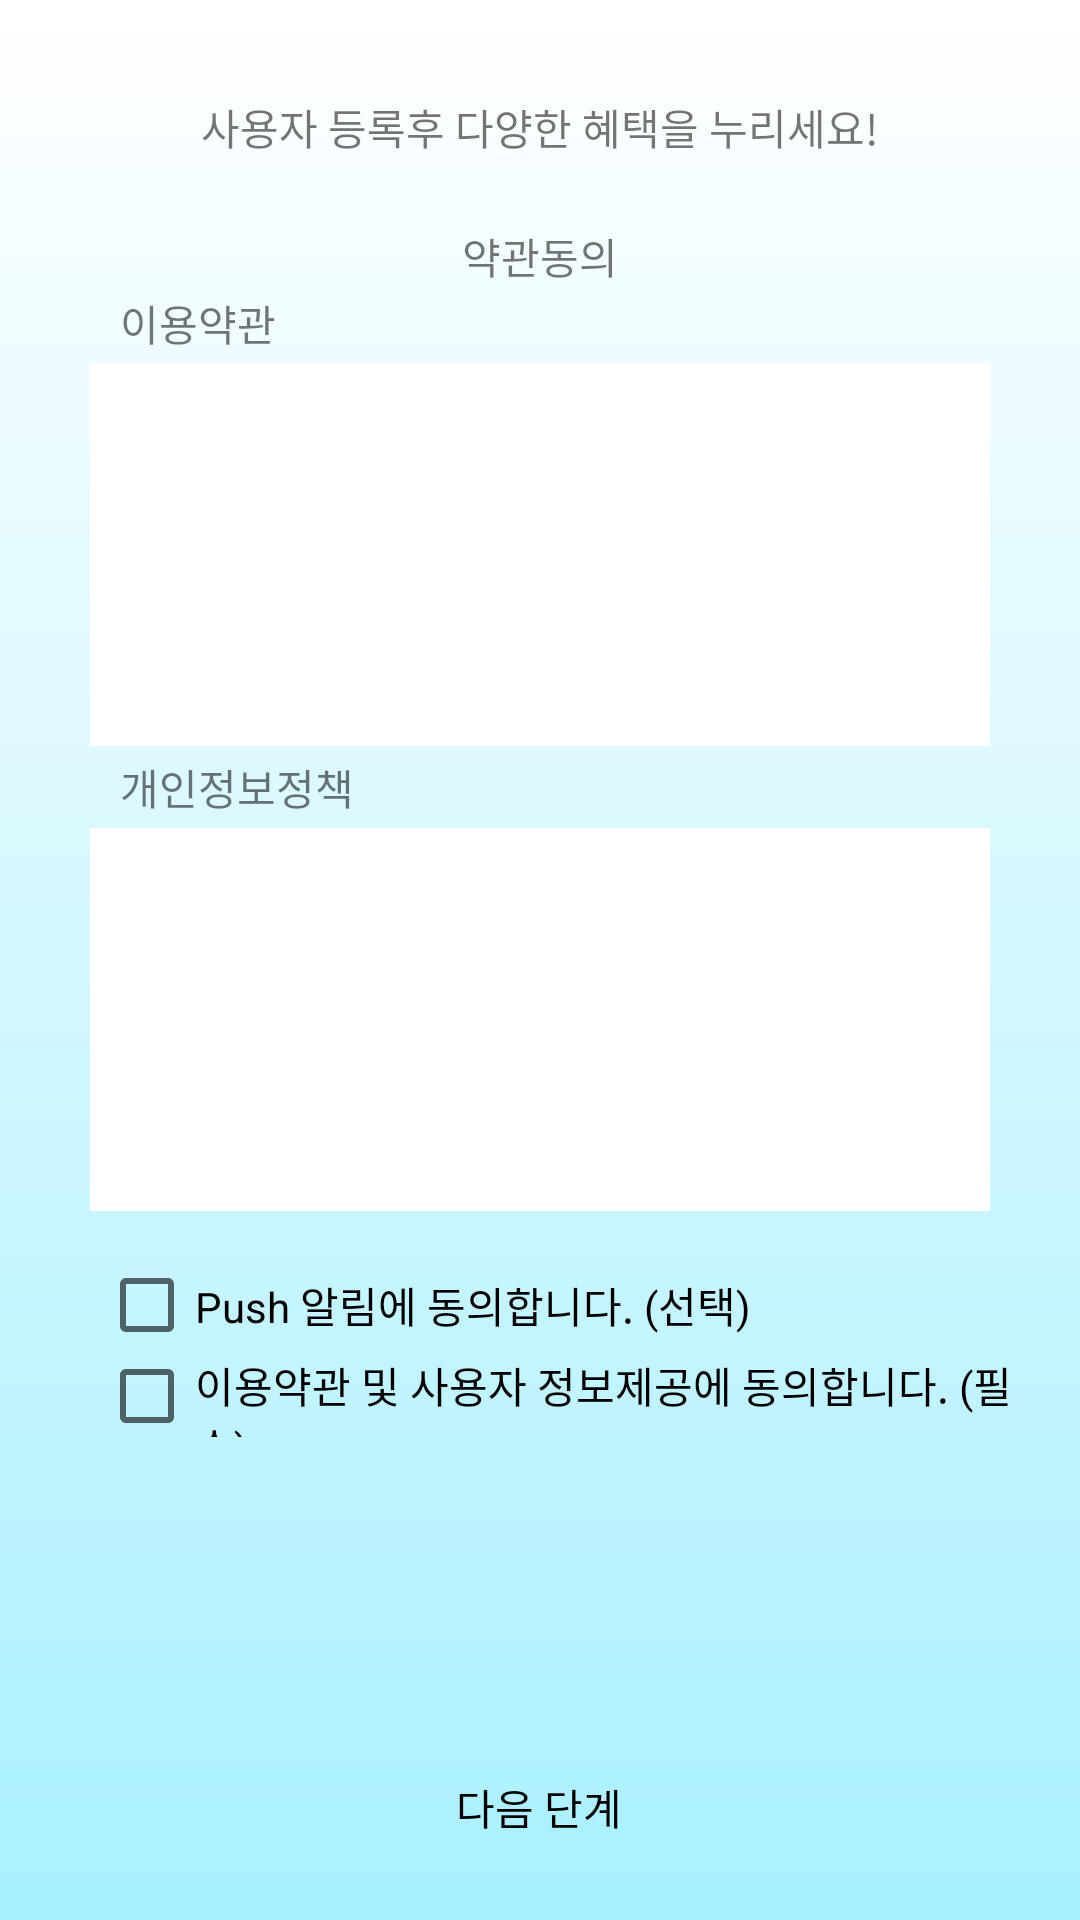

Layout XML and referenced resources for this Android screen:
<!-- AndroidManifest.xml: application theme AppTheme -->
<!-- res/layout/activity_auth.xml -->
<?xml version="1.0" encoding="utf-8"?>
<LinearLayout xmlns:android="http://schemas.android.com/apk/res/android"
    android:background="@drawable/login_background"
    android:layout_width="match_parent"
    android:layout_height="match_parent"
    android:orientation="vertical"
    android:weightSum="2560">

    <LinearLayout
        android:gravity="center"
        android:layout_width="match_parent"
        android:layout_height="0dp"
        android:layout_weight="300"
        android:paddingTop="10dp">

        <TextView
            android:id="@+id/textView"
            android:layout_width="wrap_content"
            android:layout_height="wrap_content"
            android:textSize="14dp"
            android:textAlignment="center"
            android:text="사용자 등록후 다양한 혜택을 누리세요!" />
    </LinearLayout>


    <LinearLayout
        android:layout_width="match_parent"
        android:layout_height="0dp"
        android:layout_weight="1960"
        android:background="@drawable/round"
        android:layout_marginLeft="20dp"
        android:layout_marginRight="20dp"
        android:orientation="vertical"
        android:weightSum="1960">
        <LinearLayout
            android:orientation="vertical"
            android:gravity="center"
            android:layout_width="match_parent"
            android:layout_height="0dp"
            android:layout_weight="140"
            android:weightSum="1440">

            <TextView
                android:id="@+id/textView2"
                android:layout_width="wrap_content"
                android:layout_height="wrap_content"
                android:text="약관동의"
                android:textAlignment="center"
                android:textSize="14dp" />
        </LinearLayout>

        <LinearLayout
            android:layout_width="match_parent"
            android:layout_height="0dp"
            android:layout_weight="200"
            android:orientation="vertical">


            <LinearLayout
                android:layout_width="match_parent"
                android:layout_height="match_parent"
                android:gravity="center_vertical">

                <TextView
                    android:layout_width="wrap_content"
                    android:layout_height="wrap_content"
                    android:layout_marginLeft="20dp"
                    android:text="이용약관" />
            </LinearLayout>
        </LinearLayout>

        <LinearLayout
            android:layout_width="match_parent"
            android:layout_height="100dp"
            android:layout_weight="200"
            android:orientation="vertical"
            android:paddingLeft="10dp"
            android:paddingRight="10dp">

            <ScrollView
                android:layout_width="match_parent"
                android:layout_height="match_parent"
                android:background="#FFFFFF">

                <LinearLayout
                    android:layout_width="match_parent"
                    android:layout_height="wrap_content"
                    android:orientation="vertical"
                    android:padding="24dp">

                    <TextView
                        android:id="@+id/text_1"
                        android:layout_width="match_parent"
                        android:layout_height="wrap_content"
                        android:layout_marginBottom="3dp"
                        android:alpha="0.87"
                        android:gravity="center"
                        android:textColor="#000"
                        android:textSize="15sp" />

                </LinearLayout>
            </ScrollView>

            <View
                android:layout_width="match_parent"
                android:layout_height="1dp"
                android:background="#66bdbdbd" />
        </LinearLayout>

        <LinearLayout
            android:layout_width="match_parent"
            android:layout_height="0dp"
            android:layout_weight="200"
            android:orientation="vertical">

            <LinearLayout
                android:layout_width="match_parent"
                android:layout_height="match_parent"
                android:gravity="center_vertical">

                <TextView
                    android:layout_width="wrap_content"
                    android:layout_height="wrap_content"
                    android:layout_marginLeft="20dp"
                    android:text="개인정보정책" />

            </LinearLayout>


        </LinearLayout>

        <LinearLayout
            android:layout_width="match_parent"
            android:layout_height="100dp"
            android:orientation="vertical"
            android:layout_weight="200"
            android:paddingLeft="10dp"
            android:paddingRight="10dp">

            <ScrollView
                android:layout_width="match_parent"
                android:layout_height="match_parent"
                android:background="#FFFFFF">

                <LinearLayout
                    android:layout_width="match_parent"
                    android:layout_height="wrap_content"
                    android:orientation="vertical"
                    android:padding="24dp">

                    <TextView
                        android:id="@+id/text_2"
                        android:layout_width="match_parent"
                        android:layout_height="wrap_content"
                        android:layout_marginBottom="3dp"
                        android:alpha="0.87"
                        android:gravity="center"
                        android:textColor="#000"
                        android:textSize="15sp" />

                </LinearLayout>
            </ScrollView>
            <View
                android:layout_width="match_parent"
                android:layout_height="1dp"
                android:background="#66bdbdbd" />
        </LinearLayout>

        <LinearLayout
            android:layout_width="match_parent"
            android:layout_height="0dp"
            android:layout_marginTop="20dp"
            android:layout_weight="200"
            android:paddingBottom="5dp">

            <CheckBox
                android:id="@+id/push_check"
                android:layout_width="wrap_content"
                android:layout_height="wrap_content"
                android:layout_marginLeft="13dp"
                android:text="Push 알림에 동의합니다. (선택)" />

        </LinearLayout>

        <LinearLayout
            android:layout_width="match_parent"
            android:layout_height="0dp"
            android:layout_weight="200">

            <CheckBox
                android:id="@+id/inform_check"
                android:text="이용약관 및 사용자 정보제공에 동의합니다. (필수)"
                android:layout_width="wrap_content"
                android:layout_height="wrap_content"
                android:layout_marginLeft="13dp"/>

        </LinearLayout>

    </LinearLayout>





    <LinearLayout
        android:gravity="center"
        android:layout_width="match_parent"
        android:layout_height="0dp"
        android:layout_weight="300"
        android:weightSum="1440">

        <Button
            android:id="@+id/NextButton"
            android:layout_width="0dp"
            android:layout_height="51dp"
            android:layout_weight="1300"
            android:background="@drawable/signup_btn2"
            android:text="다음 단계"
            android:textColor="#000000" />

    </LinearLayout>
</LinearLayout>
<!-- resources referenced by this layout -->
<resources>
  <!-- drawable login_background: jpg bitmap (drawable-v24, 26291 bytes) -->
  <style name="AppTheme" parent="Theme.MaterialComponents.Light.NoActionBar">
          
          <item name="colorPrimaryDark">@color/colorPrimaryDark</item>
          <item name="colorAccent">@color/colorAccent</item>
          <item name="android:windowLightStatusBar">true</item>
          
          <item name="android:statusBarColor">@color/colorPrimary</item>
          
  
          
          <item name="colorPrimary">@color/colorPrimary</item>
          <item name="colorSecondary">@color/md_blue_500</item>
          <item name="android:colorBackground">@color/colorAppBackground</item>
          <item name="colorError">@color/errorColor</item>
  
          
          <item name="colorPrimaryVariant">@android:color/white</item>
          <item name="colorSecondaryVariant">@color/md_blue_400</item>
  
          
          <item name="colorSurface">@color/colorPrimary</item>
          <item name="colorOnPrimary">@color/md_blue_50</item>
          <item name="colorOnSecondary">@color/md_blue_50</item>
          <item name="colorOnBackground">@color/md_blue_50</item>
          <item name="colorOnError">@android:color/black</item>
          <item name="colorOnSurface">@android:color/white</item>
          <item name="scrimBackground">@color/mtrl_scrim_color</item>
  
          
          <item name="textAppearanceHeadline1">@style/TextAppearance.MaterialComponents.Headline1</item>
          <item name="textAppearanceHeadline2">@style/TextAppearance.MaterialComponents.Headline2</item>
          <item name="textAppearanceHeadline3">@style/TextAppearance.MaterialComponents.Headline3</item>
          <item name="textAppearanceHeadline4">@style/TextAppearance.MaterialComponents.Headline4</item>
          <item name="textAppearanceHeadline5">@style/TextAppearance.MaterialComponents.Headline5</item>
          <item name="textAppearanceHeadline6">@style/TextAppearance.MaterialComponents.Headline6</item>
          <item name="textAppearanceSubtitle1">@style/TextAppearance.MaterialComponents.Subtitle1</item>
          <item name="textAppearanceSubtitle2">@style/TextAppearance.MaterialComponents.Subtitle2</item>
          <item name="textAppearanceBody1">@style/TextAppearance.MaterialComponents.Body1</item>
          <item name="textAppearanceBody2">@style/TextAppearance.MaterialComponents.Body2</item>
          <item name="textAppearanceCaption">@style/TextAppearance.MaterialComponents.Caption</item>
          <item name="textAppearanceButton">@style/TextAppearance.MaterialComponents.Button</item>
          <item name="textAppearanceOverline">@style/TextAppearance.MaterialComponents.Overline</item>
          <item name="alertDialogTheme">@style/AlertDialogTheme</item>
  
      </style>
  <color name="colorPrimaryDark">#616161</color>
  <color name="colorAccent">#00BCD4</color>
  <color name="colorPrimary">#F5F5F5</color>
  <color name="md_blue_500">#FBC02D</color>
  <color name="colorAppBackground">#F5F5F5</color>
  <color name="errorColor">#D50000</color>
  <color name="md_blue_400">#F5F5F5</color>
  <color name="md_blue_50">#E3F2FD</color>
  <style name="AlertDialogTheme" parent="ThemeOverlay.MaterialComponents.Dialog.Alert">
          <item name="buttonBarPositiveButtonStyle">@style/PositiveButtonStyle</item>
          <item name="buttonBarNegativeButtonStyle">@style/NegativeButtonStyle</item>
      </style>
  <style name="PositiveButtonStyle" parent="Widget.MaterialComponents.Button.TextButton.Dialog">
          <item name="android:textColor">@color/colorAccent</item>
      </style>
  <style name="NegativeButtonStyle" parent="Widget.MaterialComponents.Button.TextButton.Dialog">
          <item name="android:textColor">@color/colorAccent</item>
      </style>
</resources>
